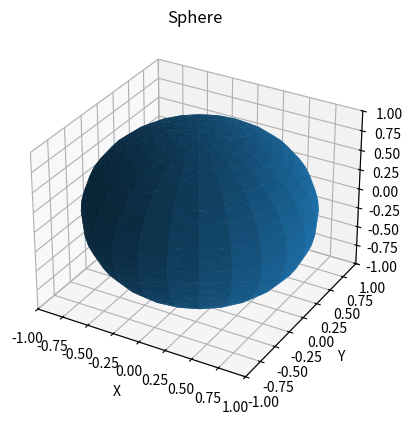

Here is the Python script that generated this plot:
import numpy as np
import matplotlib.pyplot as plt
from mpl_toolkits.mplot3d import Axes3D
import matplotlib.tri as mtri

fig = plt.figure(figsize=plt.figaspect(1))

u = np.linspace(0, 2.0 * np.pi, endpoint=True, num=25)
v = np.linspace(0 , np.pi, endpoint=True, num=25)
u, v = np.meshgrid(u, v)
u, v = u.flatten(), v.flatten()

x = np.cos(u)*np.sin(v)
y = np.sin(u)*np.sin(v)
z = np.cos(v)

tri = mtri.Triangulation(u, v)

ax = fig.add_subplot(1, 1, 1, projection='3d')
ax.plot_trisurf(x, y, z, triangles=tri.triangles)
ax.set_title('Sphere')
ax.set_xlabel('X')
ax.set_ylabel('Y')
ax.set_zlabel('Z')
ax.set_xlim(-1, 1)
ax.set_ylim(-1, 1)
ax.set_zlim(-1, 1)

plt.show()
